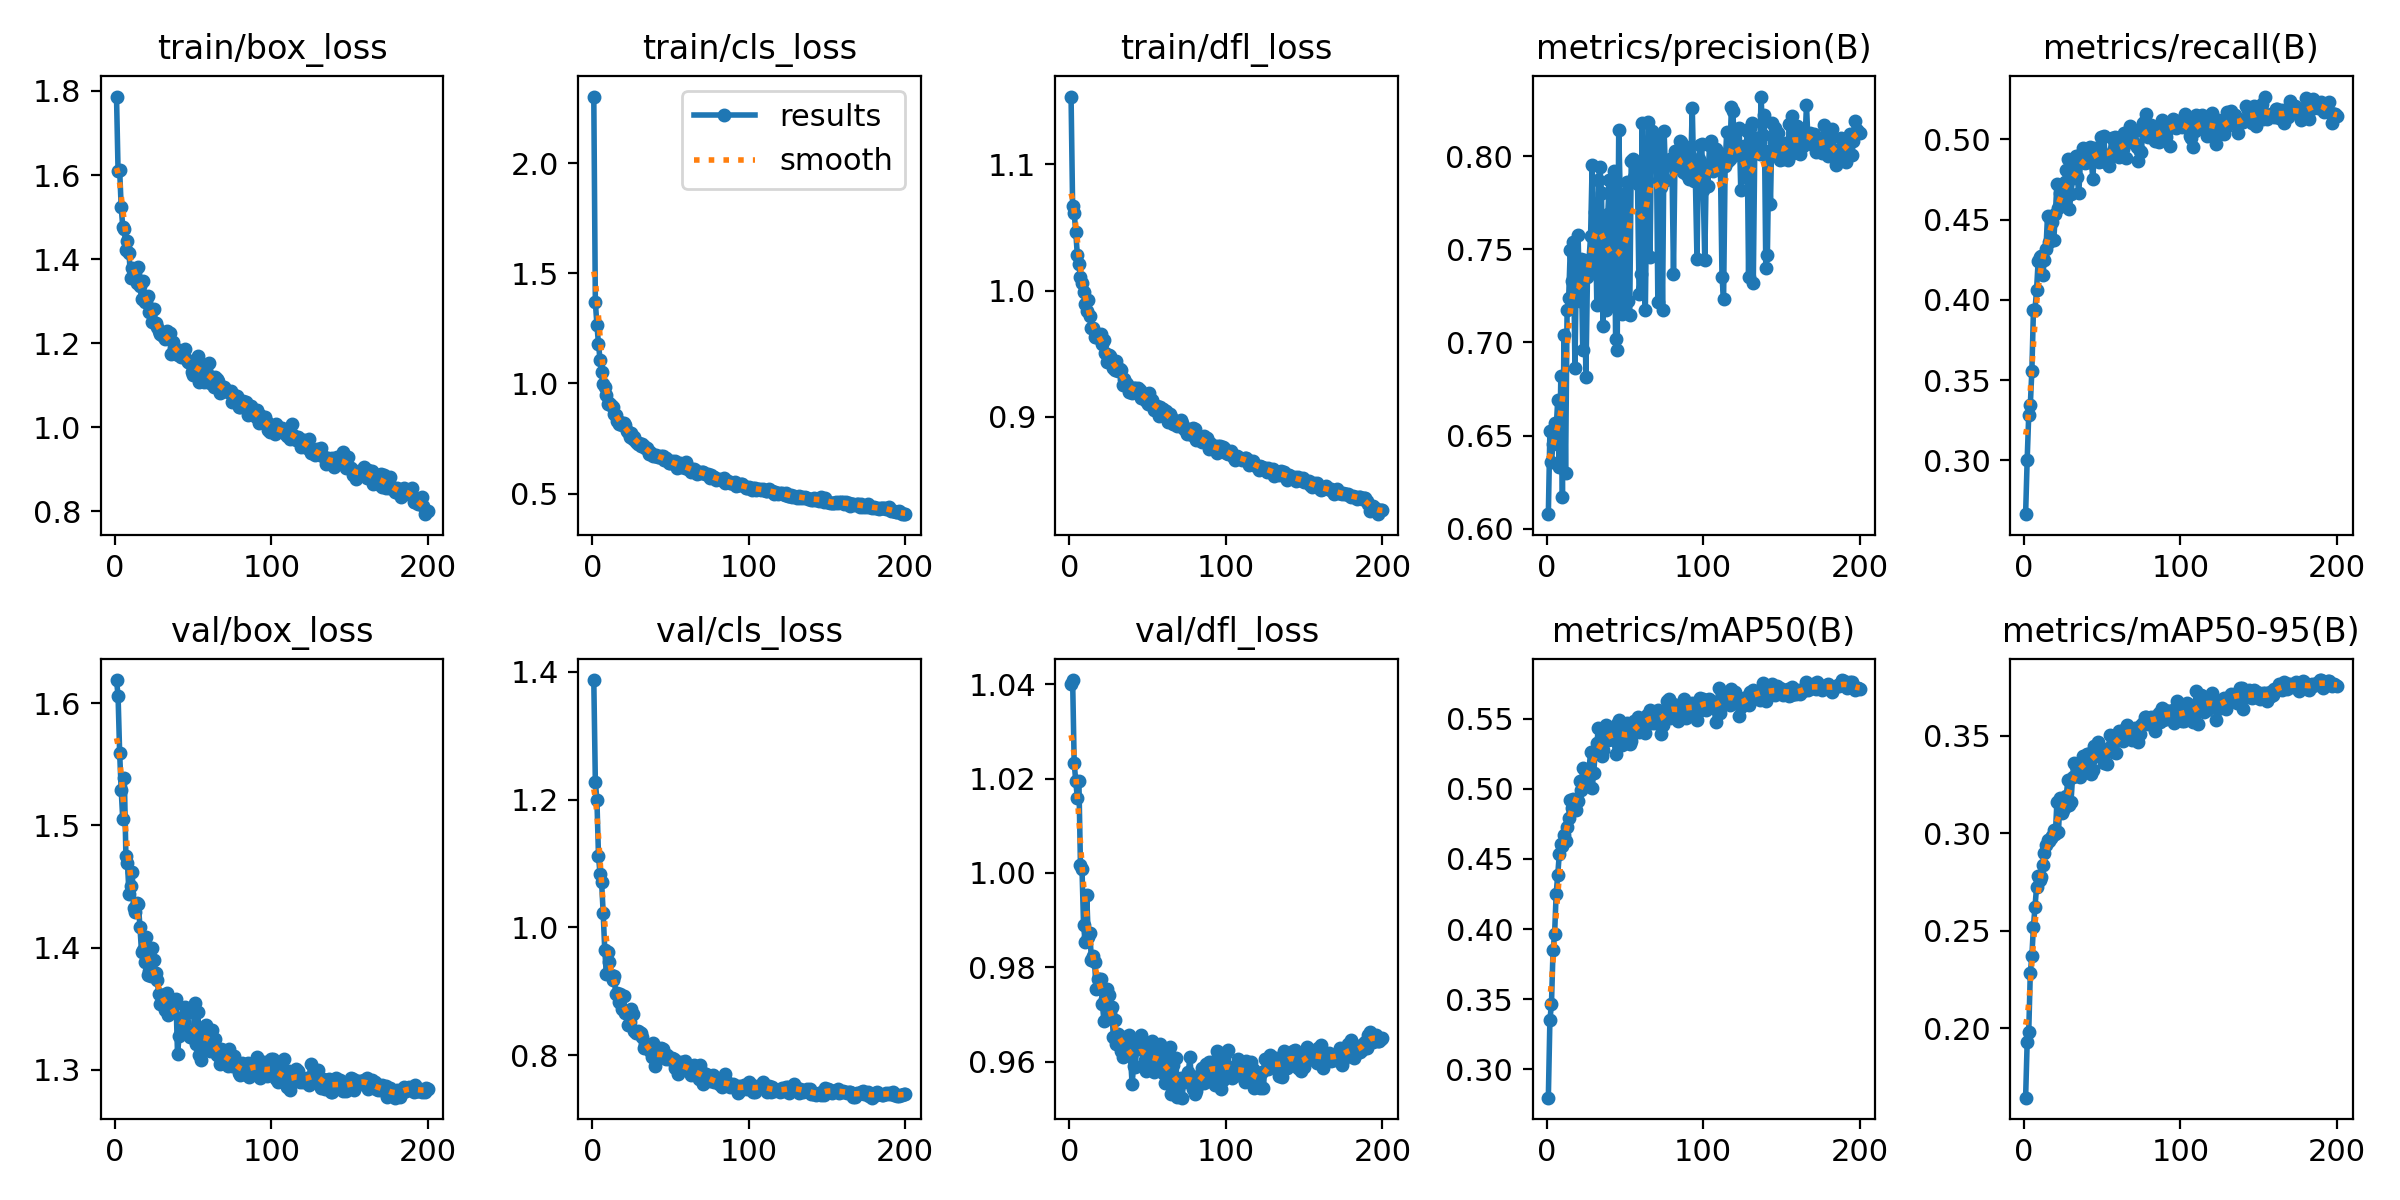

The file beside this chart, header and first rows:
epoch, time, train/box_loss, train/cls_loss, train/dfl_loss, metrics/precision(B), metrics/recall(B), metrics/mAP50(B), metrics/mAP50-95(B), val/box_loss, val/cls_loss, val/dfl_loss, lr/pg0, lr/pg1, lr/pg2
1, 69.69, 1.787, 2.303, 1.154, 0.6078, 0.2665, 0.2798, 0.1643, 1.619, 1.387, 1.04, 0.000166, 0.000166, 0.000166
2, 131.7, 1.609, 1.368, 1.067, 0.6523, 0.3004, 0.3353, 0.1928, 1.606, 1.228, 1.041, 0.0003311, 0.0003311, 0.0003311
3, 190, 1.613, 1.267, 1.061, 0.636, 0.3285, 0.3463, 0.1979, 1.559, 1.2, 1.023, 0.0004944, 0.0004944, 0.0004944
4, 249.8, 1.523, 1.179, 1.047, 0.6456, 0.3344, 0.3848, 0.2284, 1.529, 1.112, 1.019, 0.0004926, 0.0004926, 0.0004926
5, 309.2, 1.477, 1.108, 1.028, 0.6566, 0.356, 0.3964, 0.2369, 1.505, 1.083, 1.016, 0.0004901, 0.0004901, 0.0004901
6, 368.6, 1.472, 1.052, 1.021, 0.6537, 0.3934, 0.4253, 0.2521, 1.539, 1.071, 1.02, 0.0004876, 0.0004876, 0.0004876
7, 428.8, 1.421, 0.9972, 1.011, 0.6691, 0.3939, 0.4385, 0.2622, 1.475, 1.023, 1.002, 0.0004852, 0.0004852, 0.0004852
8, 490.4, 1.444, 0.9852, 1.006, 0.6331, 0.4062, 0.4535, 0.2724, 1.469, 0.9654, 1.001, 0.0004827, 0.0004827, 0.0004827
9, 548.8, 1.414, 0.947, 0.9988, 0.6819, 0.4239, 0.4608, 0.278, 1.444, 0.9276, 0.9889, 0.0004802, 0.0004802, 0.0004802
10, 607.7, 1.354, 0.9076, 0.9895, 0.617, 0.4267, 0.459, 0.2762, 1.45, 0.9621, 0.9855, 0.0004777, 0.0004777, 0.0004777
11, 667.4, 1.378, 0.9135, 0.9837, 0.7039, 0.4277, 0.4668, 0.2775, 1.462, 0.9463, 0.9953, 0.0004752, 0.0004752, 0.0004752
12, 731.2, 1.374, 0.9031, 0.9929, 0.6297, 0.4153, 0.4632, 0.2836, 1.432, 0.9259, 0.9864, 0.0004728, 0.0004728, 0.0004728
13, 792.3, 1.366, 0.8917, 0.9798, 0.7176, 0.4251, 0.4725, 0.2896, 1.429, 0.9182, 0.9873, 0.0004703, 0.0004703, 0.0004703
14, 852.1, 1.342, 0.8601, 0.9704, 0.7239, 0.4317, 0.479, 0.2937, 1.436, 0.9239, 0.9817, 0.0004678, 0.0004678, 0.0004678
15, 912.3, 1.382, 0.858, 0.9707, 0.7497, 0.4525, 0.4917, 0.2965, 1.435, 0.8964, 0.9825, 0.0004654, 0.0004654, 0.0004654
16, 972.3, 1.337, 0.8305, 0.963, 0.733, 0.4361, 0.4863, 0.2962, 1.417, 0.8968, 0.9811, 0.0004629, 0.0004629, 0.0004629
17, 1030, 1.305, 0.8149, 0.9636, 0.7538, 0.45, 0.4925, 0.2973, 1.396, 0.8833, 0.9754, 0.0004604, 0.0004604, 0.0004604
18, 1089, 1.348, 0.8254, 0.9648, 0.6865, 0.4486, 0.492, 0.2986, 1.398, 0.8957, 0.9775, 0.0004579, 0.0004579, 0.0004579
19, 1149, 1.298, 0.8093, 0.9647, 0.7453, 0.4372, 0.485, 0.3016, 1.388, 0.8722, 0.9775, 0.0004554, 0.0004554, 0.0004554
20, 1209, 1.301, 0.82, 0.9658, 0.7579, 0.4535, 0.4914, 0.2994, 1.409, 0.8922, 0.9776, 0.000453, 0.000453, 0.000453
21, 1268, 1.312, 0.8128, 0.958, 0.7225, 0.4723, 0.5058, 0.3157, 1.378, 0.8659, 0.9722, 0.0004505, 0.0004505, 0.0004505
22, 1325, 1.274, 0.7819, 0.9611, 0.745, 0.4572, 0.4995, 0.3005, 1.381, 0.8678, 0.9687, 0.000448, 0.000448, 0.000448
23, 1383, 1.281, 0.7778, 0.9509, 0.696, 0.4667, 0.515, 0.3179, 1.377, 0.8474, 0.9734, 0.0004456, 0.0004456, 0.0004456
24, 1441, 1.25, 0.7566, 0.9438, 0.7445, 0.4618, 0.5049, 0.3101, 1.4, 0.8527, 0.9754, 0.0004431, 0.0004431, 0.0004431
25, 1500, 1.281, 0.7739, 0.949, 0.6812, 0.4611, 0.5024, 0.312, 1.39, 0.8719, 0.9741, 0.0004406, 0.0004406, 0.0004406
26, 1558, 1.247, 0.7469, 0.9479, 0.7351, 0.4733, 0.5121, 0.3136, 1.379, 0.8644, 0.9702, 0.0004381, 0.0004381, 0.0004381
27, 1619, 1.238, 0.7575, 0.9441, 0.7445, 0.4812, 0.5137, 0.3193, 1.373, 0.8376, 0.9715, 0.0004356, 0.0004356, 0.0004356
28, 1680, 1.229, 0.736, 0.9388, 0.7569, 0.4876, 0.5262, 0.3272, 1.362, 0.8346, 0.9653, 0.0004332, 0.0004332, 0.0004332
29, 1739, 1.221, 0.7231, 0.937, 0.7952, 0.4564, 0.5008, 0.3144, 1.353, 0.838, 0.9688, 0.0004307, 0.0004307, 0.0004307
30, 1798, 1.221, 0.7287, 0.9444, 0.7371, 0.4662, 0.5112, 0.316, 1.354, 0.8361, 0.9637, 0.0004282, 0.0004282, 0.0004282
31, 1857, 1.218, 0.7182, 0.9362, 0.77, 0.4758, 0.5269, 0.3288, 1.355, 0.8349, 0.9659, 0.0004258, 0.0004258, 0.0004258
32, 1917, 1.21, 0.7254, 0.9381, 0.7203, 0.4814, 0.5324, 0.3361, 1.349, 0.829, 0.9655, 0.0004233, 0.0004233, 0.0004233
33, 1977, 1.229, 0.7142, 0.9369, 0.7873, 0.4896, 0.5436, 0.3346, 1.363, 0.8118, 0.9623, 0.0004208, 0.0004208, 0.0004208
34, 2034, 1.216, 0.7061, 0.9252, 0.7939, 0.4764, 0.5323, 0.3352, 1.345, 0.8183, 0.961, 0.0004183, 0.0004183, 0.0004183
35, 2093, 1.224, 0.7049, 0.9297, 0.7803, 0.4663, 0.5236, 0.3297, 1.357, 0.8132, 0.9651, 0.0004158, 0.0004158, 0.0004158
36, 2155, 1.174, 0.6817, 0.9265, 0.7091, 0.4857, 0.5281, 0.3288, 1.354, 0.8115, 0.9652, 0.0004134, 0.0004134, 0.0004134
37, 2213, 1.202, 0.6879, 0.9262, 0.7653, 0.4918, 0.5359, 0.3334, 1.353, 0.8067, 0.9635, 0.0004109, 0.0004109, 0.0004109
38, 2272, 1.19, 0.6775, 0.92, 0.7173, 0.4948, 0.5453, 0.3398, 1.357, 0.7968, 0.9656, 0.0004084, 0.0004084, 0.0004084
39, 2331, 1.183, 0.6691, 0.9215, 0.769, 0.4851, 0.5347, 0.3318, 1.358, 0.8198, 0.9611, 0.0004059, 0.0004059, 0.0004059
40, 2391, 1.171, 0.67, 0.9192, 0.7873, 0.4862, 0.5379, 0.3406, 1.313, 0.7833, 0.9552, 0.0004035, 0.0004035, 0.0004035
41, 2453, 1.183, 0.6762, 0.9229, 0.72, 0.4889, 0.5407, 0.3406, 1.327, 0.794, 0.9592, 0.000401, 0.000401, 0.000401
42, 2516, 1.166, 0.6671, 0.9226, 0.7295, 0.4953, 0.5433, 0.3369, 1.338, 0.7984, 0.9589, 0.0003985, 0.0003985, 0.0003985
43, 2577, 1.174, 0.6657, 0.921, 0.7919, 0.4859, 0.5351, 0.3301, 1.344, 0.8009, 0.9639, 0.0003961, 0.0003961, 0.0003961
44, 2637, 1.17, 0.6698, 0.9231, 0.7019, 0.4755, 0.5245, 0.3322, 1.339, 0.8115, 0.9627, 0.0003936, 0.0003936, 0.0003936
45, 2695, 1.186, 0.6697, 0.9214, 0.6959, 0.4948, 0.5463, 0.3448, 1.352, 0.8094, 0.9642, 0.0003911, 0.0003911, 0.0003911
46, 2754, 1.16, 0.6513, 0.915, 0.8138, 0.4937, 0.5488, 0.3442, 1.346, 0.7989, 0.9655, 0.0003886, 0.0003886, 0.0003886
47, 2815, 1.155, 0.6596, 0.9174, 0.7774, 0.4928, 0.5416, 0.3465, 1.331, 0.7945, 0.9625, 0.0003861, 0.0003861, 0.0003861
48, 2876, 1.154, 0.6528, 0.9145, 0.7152, 0.4859, 0.5316, 0.3394, 1.327, 0.7997, 0.9604, 0.0003837, 0.0003837, 0.0003837
49, 2936, 1.131, 0.6391, 0.9122, 0.7196, 0.5012, 0.5403, 0.3402, 1.33, 0.794, 0.958, 0.0003812, 0.0003812, 0.0003812
50, 2997, 1.125, 0.6397, 0.9105, 0.7795, 0.4869, 0.5369, 0.341, 1.326, 0.7939, 0.9618, 0.0003787, 0.0003787, 0.0003787
51, 3054, 1.161, 0.6493, 0.9192, 0.7864, 0.5021, 0.5467, 0.3361, 1.355, 0.7961, 0.9628, 0.0003763, 0.0003763, 0.0003763
52, 3116, 1.143, 0.6407, 0.9103, 0.7222, 0.4859, 0.5326, 0.3424, 1.321, 0.7933, 0.9592, 0.0003738, 0.0003738, 0.0003738
53, 3173, 1.169, 0.6479, 0.9131, 0.7147, 0.4861, 0.5317, 0.3354, 1.347, 0.7798, 0.9645, 0.0003713, 0.0003713, 0.0003713
54, 3233, 1.107, 0.6141, 0.9054, 0.7973, 0.4833, 0.534, 0.3435, 1.312, 0.7834, 0.9577, 0.0003688, 0.0003688, 0.0003688
55, 3291, 1.139, 0.6286, 0.9075, 0.7986, 0.4899, 0.5424, 0.3502, 1.308, 0.771, 0.9592, 0.0003663, 0.0003663, 0.0003663
56, 3351, 1.136, 0.6372, 0.9089, 0.7886, 0.5009, 0.5485, 0.3454, 1.328, 0.7849, 0.9631, 0.0003639, 0.0003639, 0.0003639
57, 3408, 1.107, 0.6187, 0.9007, 0.7929, 0.4929, 0.5411, 0.3417, 1.331, 0.79, 0.9583, 0.0003614, 0.0003614, 0.0003614
58, 3470, 1.143, 0.6283, 0.9081, 0.7853, 0.5012, 0.5513, 0.3493, 1.336, 0.7831, 0.9636, 0.0003589, 0.0003589, 0.0003589
59, 3528, 1.129, 0.6162, 0.9064, 0.7261, 0.4933, 0.5406, 0.3413, 1.33, 0.7904, 0.9626, 0.0003565, 0.0003565, 0.0003565
60, 3588, 1.153, 0.641, 0.9059, 0.7367, 0.4959, 0.5487, 0.3496, 1.321, 0.7763, 0.9575, 0.000354, 0.000354, 0.000354
... 140 more rows
